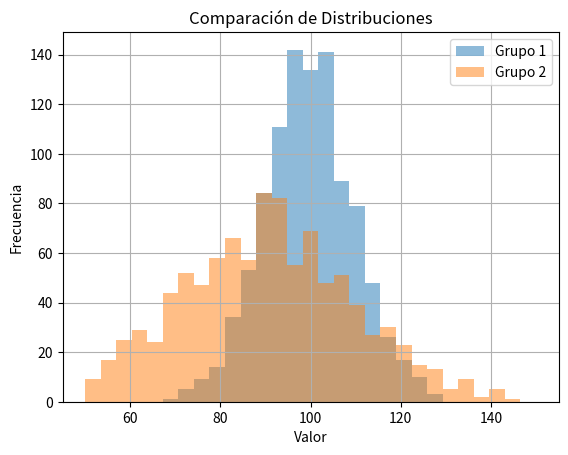

This figure's Python source:
import numpy as np
import matplotlib.pyplot as plt

# Generando datos aleatorios con distribución normal
np.random.seed(0)  # Para resultados reproducibles
datos_grupo1 = np.random.normal(100, 10, 1000)  # Media 100, Desviación estándar 10, 1000 datos
datos_grupo2 = np.random.normal(90, 20, 1000)  # Media 90, Desviación estándar 20, 1000 datos

# Creando el histograma
bins = np.linspace(50, 150, 30)  # Define los límites de las barras

plt.hist(datos_grupo1, bins, alpha=0.5, label='Grupo 1')
plt.hist(datos_grupo2, bins, alpha=0.5, label='Grupo 2')

# Añadiendo títulos y etiquetas
plt.xlabel('Valor')
plt.ylabel('Frecuencia')
plt.title('Comparación de Distribuciones')
plt.legend()

# Añadiendo una cuadrícula
plt.grid(True)

# Mostrando el histograma
plt.show()
